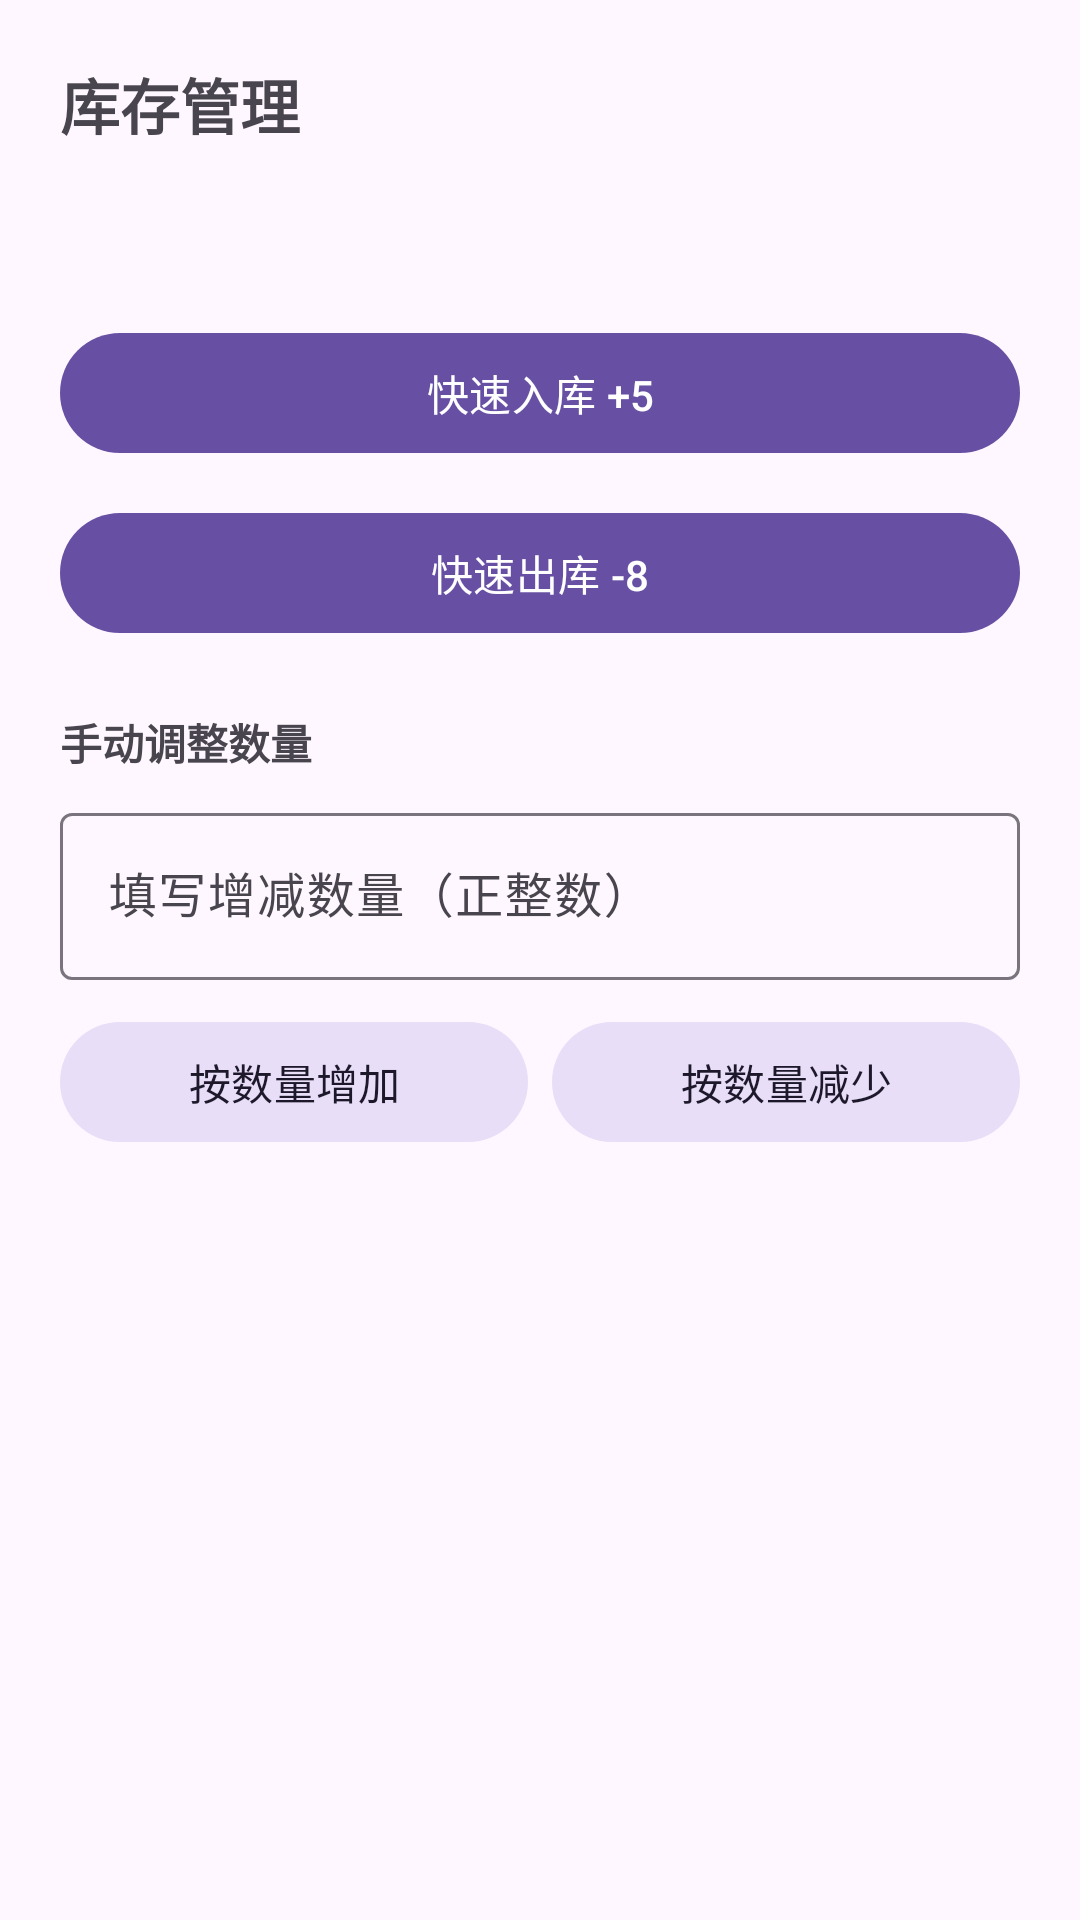

Write the Android layout XML for this screen, with the resource values it uses.
<!-- AndroidManifest.xml: application theme Theme.YiliaoApp -->
<!-- res/layout/activity_inventory.xml -->
<?xml version="1.0" encoding="utf-8"?>
<LinearLayout xmlns:android="http://schemas.android.com/apk/res/android"
    android:layout_width="match_parent"
    android:layout_height="match_parent"
    android:orientation="vertical"
    android:padding="20dp">

    <TextView
        android:layout_width="match_parent"
        android:layout_height="wrap_content"
        android:text="库存管理"
        android:textSize="20sp"
        android:textStyle="bold" />

    <TextView
        android:id="@+id/tvInventory"
        android:layout_width="match_parent"
        android:layout_height="wrap_content"
        android:layout_marginTop="16dp"
        android:textSize="16sp" />

    <com.google.android.material.button.MaterialButton
        android:id="@+id/btnInbound"
        android:layout_width="match_parent"
        android:layout_height="wrap_content"
        android:layout_marginTop="20dp"
        android:text="快速入库 +5" />

    <com.google.android.material.button.MaterialButton
        android:id="@+id/btnOutbound"
        android:layout_width="match_parent"
        android:layout_height="wrap_content"
        android:layout_marginTop="12dp"
        android:text="快速出库 -8" />

    <TextView
        android:layout_width="match_parent"
        android:layout_height="wrap_content"
        android:layout_marginTop="22dp"
        android:text="手动调整数量"
        android:textStyle="bold" />

    <com.google.android.material.textfield.TextInputLayout
        android:layout_width="match_parent"
        android:layout_height="wrap_content"
        android:layout_marginTop="8dp"
        android:hint="填写增减数量（正整数）">

        <com.google.android.material.textfield.TextInputEditText
            android:id="@+id/etInventoryDelta"
            android:layout_width="match_parent"
            android:layout_height="wrap_content"
            android:inputType="number"
            android:maxLines="1" />
    </com.google.android.material.textfield.TextInputLayout>

    <LinearLayout
        android:layout_width="match_parent"
        android:layout_height="wrap_content"
        android:layout_marginTop="10dp"
        android:orientation="horizontal">

        <com.google.android.material.button.MaterialButton
            android:id="@+id/btnManualIncrease"
            style="@style/Widget.Material3.Button.TonalButton"
            android:layout_width="0dp"
            android:layout_height="wrap_content"
            android:layout_marginEnd="8dp"
            android:layout_weight="1"
            android:text="按数量增加" />

        <com.google.android.material.button.MaterialButton
            android:id="@+id/btnManualDecrease"
            style="@style/Widget.Material3.Button.TonalButton"
            android:layout_width="0dp"
            android:layout_height="wrap_content"
            android:layout_weight="1"
            android:text="按数量减少" />
    </LinearLayout>

</LinearLayout>
<!-- resources referenced by this layout -->
<resources>
  <style name="Theme.YiliaoApp" parent="Theme.Material3.DayNight.NoActionBar">
          <item name="android:statusBarColor" tools:targetApi="l">@android:color/transparent</item>
      </style>
</resources>
